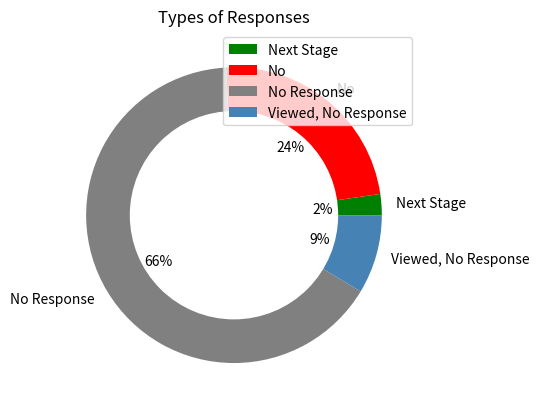

Reproduce this figure in Python.
import pandas as pd
import matplotlib.pyplot as plt

# create data frame
df = pd.DataFrame({'Response Type': ["No", "Viewed, No Response", "Next Stage", "No Response"],
                    'Number of Responses': [41, 15, 4, 114]})
# view Data frame


def view_dataframe():
    print(df)


def pie_chart():
    df.groupby(['Response Type']).sum().plot(kind='pie', y='Number of Responses', autopct='%1.0f%%',
                                        colors=['green', 'red', 'gray', 'steelblue'],
                                        title='Types of Responses')
    plt.show()


def bar_chart():
    plt.bar(df["Response Type"], df["Number of Responses"], color=['red', 'steelblue', 'green', 'gray'])
    plt.title("Responses to Applications", fontsize=18)
    plt.xlabel("Response Type", fontsize=14)
    plt.ylabel("Amount of Responses", fontsize=14)
    plt.grid(False)
    plt.show()


def donut_chart():
    df.groupby(['Response Type']).sum().plot(kind='pie', y='Number of Responses', autopct='%1.0f%%',
                                             colors=['green', 'red', 'gray', 'steelblue'],
                                             title='Types of Responses')
    my_circle = plt.Circle((0,0), 0.7, color='white')
    p=plt.gcf()
    p.gca().add_artist(my_circle)
    plt.show()


# view_dataframe()
# pie_chart()
# bar_chart()
donut_chart()

